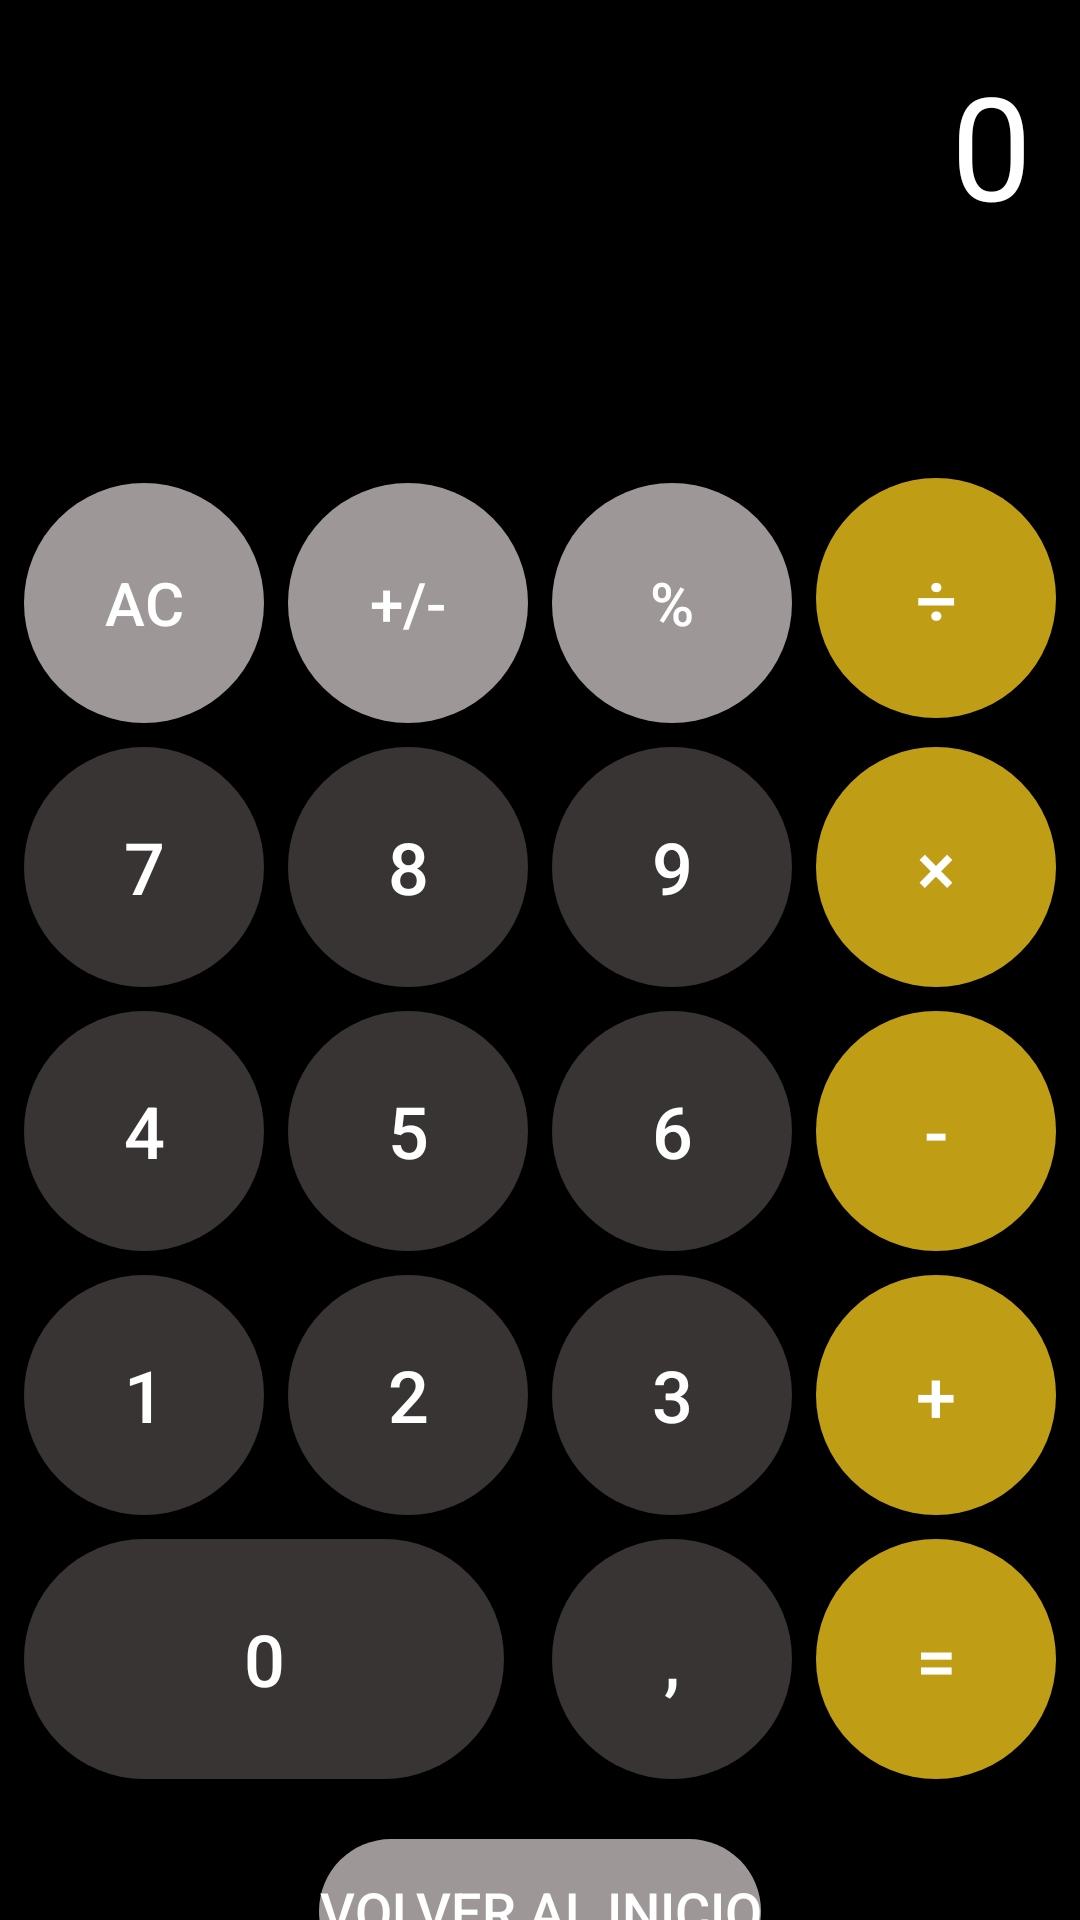

Write the Android layout XML for this screen, with the resource values it uses.
<!-- AndroidManifest.xml: application theme Theme.ActividadEvaluableTema2 -->
<!-- res/layout/activity_calculadora.xml -->
<?xml version="1.0" encoding="utf-8"?>
<androidx.constraintlayout.widget.ConstraintLayout
    xmlns:android="http://schemas.android.com/apk/res/android"
    xmlns:app="http://schemas.android.com/apk/res-auto"
    xmlns:tools="http://schemas.android.com/tools"
    android:layout_width="match_parent"
    android:layout_height="match_parent"
    android:background="@color/black"
    tools:context=".Calculadora">

    
    <TextView
        android:id="@+id/txt_resultado"
        android:layout_width="0dp"
        android:layout_height="wrap_content"
        android:layout_margin="16dp"
        android:layout_marginTop="50dp"
        android:gravity="end"
        android:text="0"
        android:textColor="@color/white"
        android:textSize="48sp"
        app:layout_constraintEnd_toEndOf="parent"
        app:layout_constraintStart_toStartOf="parent"
        app:layout_constraintTop_toTopOf="parent" />

    
    <GridLayout
        android:id="@+id/grid_calculadora"
        android:layout_width="wrap_content"
        android:layout_height="wrap_content"
        android:columnCount="4"
        android:rowCount="5"
        android:alignmentMode="alignMargins"
        android:useDefaultMargins="true"
        android:layout_marginTop="32dp"
        app:layout_constraintTop_toBottomOf="@id/txt_resultado"
        app:layout_constraintBottom_toBottomOf="parent"
        app:layout_constraintStart_toStartOf="parent"
        app:layout_constraintEnd_toEndOf="parent">


        
        <Button android:text="AC" android:textColor="@color/white" android:background="@drawable/boton_top"
            android:layout_width="80dp" android:layout_height="80dp" android:gravity="center" android:textSize="20sp"
            android:stateListAnimator="@null" android:elevation="0dp" app:backgroundTint="@null"/>
        <Button android:text="+/-" android:textColor="@color/white" android:background="@drawable/boton_top"
            android:layout_width="80dp" android:layout_height="80dp" android:gravity="center" android:textSize="20sp"
            android:stateListAnimator="@null" android:elevation="0dp" app:backgroundTint="@null"/>
        <Button android:text="%" android:textColor="@color/white" android:background="@drawable/boton_top"
            android:layout_width="80dp" android:layout_height="80dp" android:gravity="center" android:textSize="20sp"
            android:stateListAnimator="@null" android:elevation="0dp" app:backgroundTint="@null"/>
        <Button android:text="÷" android:textColor="@color/white" android:background="@drawable/boton_operador"
            android:layout_width="80dp" android:layout_height="80dp" android:gravity="center" android:textSize="24sp"
            android:stateListAnimator="@null" android:elevation="0dp" app:backgroundTint="@null"/>

        
        <Button android:text="7" android:textColor="@color/white" android:background="@drawable/boton_numero"
            android:layout_width="80dp" android:layout_height="80dp" android:gravity="center" android:textSize="24sp"
            android:stateListAnimator="@null" android:elevation="0dp" app:backgroundTint="@null"/>
        <Button android:text="8" android:textColor="@color/white" android:background="@drawable/boton_numero"
            android:layout_width="80dp" android:layout_height="80dp" android:gravity="center" android:textSize="24sp"
            android:stateListAnimator="@null" android:elevation="0dp" app:backgroundTint="@null"/>
        <Button android:text="9" android:textColor="@color/white" android:background="@drawable/boton_numero"
            android:layout_width="80dp" android:layout_height="80dp" android:gravity="center" android:textSize="24sp"
            android:stateListAnimator="@null" android:elevation="0dp" app:backgroundTint="@null"/>
        <Button android:text="×" android:textColor="@color/white" android:background="@drawable/boton_operador"
            android:layout_width="80dp" android:layout_height="80dp" android:gravity="center" android:textSize="24sp"
            android:stateListAnimator="@null" android:elevation="0dp" app:backgroundTint="@null"/>

        
        <Button android:text="4" android:textColor="@color/white" android:background="@drawable/boton_numero"
            android:layout_width="80dp" android:layout_height="80dp" android:gravity="center" android:textSize="24sp"
            android:stateListAnimator="@null" android:elevation="0dp" app:backgroundTint="@null"/>
        <Button android:text="5" android:textColor="@color/white" android:background="@drawable/boton_numero"
            android:layout_width="80dp" android:layout_height="80dp" android:gravity="center" android:textSize="24sp"
            android:stateListAnimator="@null" android:elevation="0dp" app:backgroundTint="@null"/>
        <Button android:text="6" android:textColor="@color/white" android:background="@drawable/boton_numero"
            android:layout_width="80dp" android:layout_height="80dp" android:gravity="center" android:textSize="24sp"
            android:stateListAnimator="@null" android:elevation="0dp" app:backgroundTint="@null"/>
        <Button android:text="-" android:textColor="@color/white" android:background="@drawable/boton_operador"
            android:layout_width="80dp" android:layout_height="80dp" android:gravity="center" android:textSize="24sp"
            android:stateListAnimator="@null" android:elevation="0dp" app:backgroundTint="@null"/>

        
        <Button android:text="1" android:textColor="@color/white" android:background="@drawable/boton_numero"
            android:layout_width="80dp" android:layout_height="80dp" android:gravity="center" android:textSize="24sp"
            android:stateListAnimator="@null" android:elevation="0dp" app:backgroundTint="@null"/>
        <Button android:text="2" android:textColor="@color/white" android:background="@drawable/boton_numero"
            android:layout_width="80dp" android:layout_height="80dp" android:gravity="center" android:textSize="24sp"
            android:stateListAnimator="@null" android:elevation="0dp" app:backgroundTint="@null"/>
        <Button android:text="3" android:textColor="@color/white" android:background="@drawable/boton_numero"
            android:layout_width="80dp" android:layout_height="80dp" android:gravity="center" android:textSize="24sp"
            android:stateListAnimator="@null" android:elevation="0dp" app:backgroundTint="@null"/>
        <Button android:text="+" android:textColor="@color/white" android:background="@drawable/boton_operador"
            android:layout_width="80dp" android:layout_height="80dp" android:gravity="center" android:textSize="24sp"
            android:stateListAnimator="@null" android:elevation="0dp" app:backgroundTint="@null"/>

        
        <Button android:text="0" android:textColor="@color/white" android:background="@drawable/boton_numero"
            android:layout_columnSpan="2" android:layout_width="160dp" android:layout_height="80dp"
            android:gravity="center" android:textSize="24sp" android:stateListAnimator="@null"
            android:elevation="0dp" app:backgroundTint="@null"/>
        <Button android:text="," android:textColor="@color/white" android:background="@drawable/boton_numero"
            android:layout_width="80dp" android:layout_height="80dp" android:gravity="center" android:textSize="24sp"
            android:stateListAnimator="@null" android:elevation="0dp" app:backgroundTint="@null"/>
        <Button android:text="=" android:textColor="@color/white" android:background="@drawable/boton_operador"
            android:layout_width="80dp" android:layout_height="80dp" android:gravity="center" android:textSize="24sp"
            android:stateListAnimator="@null" android:elevation="0dp" app:backgroundTint="@null"/>

    </GridLayout>

    <Button
        android:id="@+id/btn_volver"
        android:layout_width="wrap_content"
        android:layout_height="wrap_content"
        android:text="Volver al inicio"
        android:textColor="@color/white"
        android:textSize="18sp"
        android:background="@drawable/boton_top"
        android:stateListAnimator="@null"
        android:elevation="0dp"
        app:backgroundTint="@null"
        android:layout_marginTop="16dp"
        app:layout_constraintTop_toBottomOf="@id/grid_calculadora"
        app:layout_constraintStart_toStartOf="parent"
        app:layout_constraintEnd_toEndOf="parent"/>


</androidx.constraintlayout.widget.ConstraintLayout>
<!-- resources referenced by this layout -->
<resources>
  <color name="black">#FF000000</color>
  <color name="white">#FFFFFFFF</color>
  <!-- drawable boton_numero (drawable) -->
  <?xml version="1.0" encoding="utf-8"?>
  <selector xmlns:android="http://schemas.android.com/apk/res/android">
      
      <item android:state_pressed="true">
          <shape android:shape="rectangle">
              <corners android:radius="1000dp"/>
              <solid android:color="#5A5555"/> 
          </shape>
      </item>
  
      
      <item>
          <shape android:shape="rectangle">
              <corners android:radius="1000dp"/>
              <solid android:color="@color/color_boton_numero_no_presionado"/>
          </shape>
      </item>
  </selector>
  <!-- drawable boton_operador (drawable) -->
  <?xml version="1.0" encoding="utf-8"?>
  <selector xmlns:android="http://schemas.android.com/apk/res/android">
      <item android:state_pressed="true">
          <shape android:shape="rectangle">
              <corners android:radius="1000dp"/>
              <solid android:color="#FFD54F"/> 
          </shape>
      </item>
      <item>
          <shape android:shape="rectangle">
              <corners android:radius="1000dp"/>
              <solid android:color="@color/color_boton_operador_no_presionado"/>
          </shape>
      </item>
  </selector>
  <!-- drawable boton_top (drawable) -->
  <?xml version="1.0" encoding="utf-8"?>
  <selector xmlns:android="http://schemas.android.com/apk/res/android">
      <item android:state_pressed="true">
          <shape android:shape="rectangle">
              <corners android:radius="1000dp"/>
              <solid android:color="#BDBDBD"/> 
          </shape>
      </item>
      <item>
          <shape android:shape="rectangle">
              <corners android:radius="1000dp"/>
              <solid android:color="@color/color_boton_top_no_presionado"/>
          </shape>
      </item>
  </selector>
  <style name="Theme.ActividadEvaluableTema2" parent="Base.Theme.ActividadEvaluableTema2" />
  <color name="color_boton_numero_no_presionado">#383434</color>
  <color name="color_boton_operador_no_presionado">#BF9E16</color>
  <color name="color_boton_top_no_presionado">#9D9797</color>
  <style name="Base.Theme.ActividadEvaluableTema2" parent="Theme.Material3.DayNight.NoActionBar">
          
          
      </style>
</resources>
